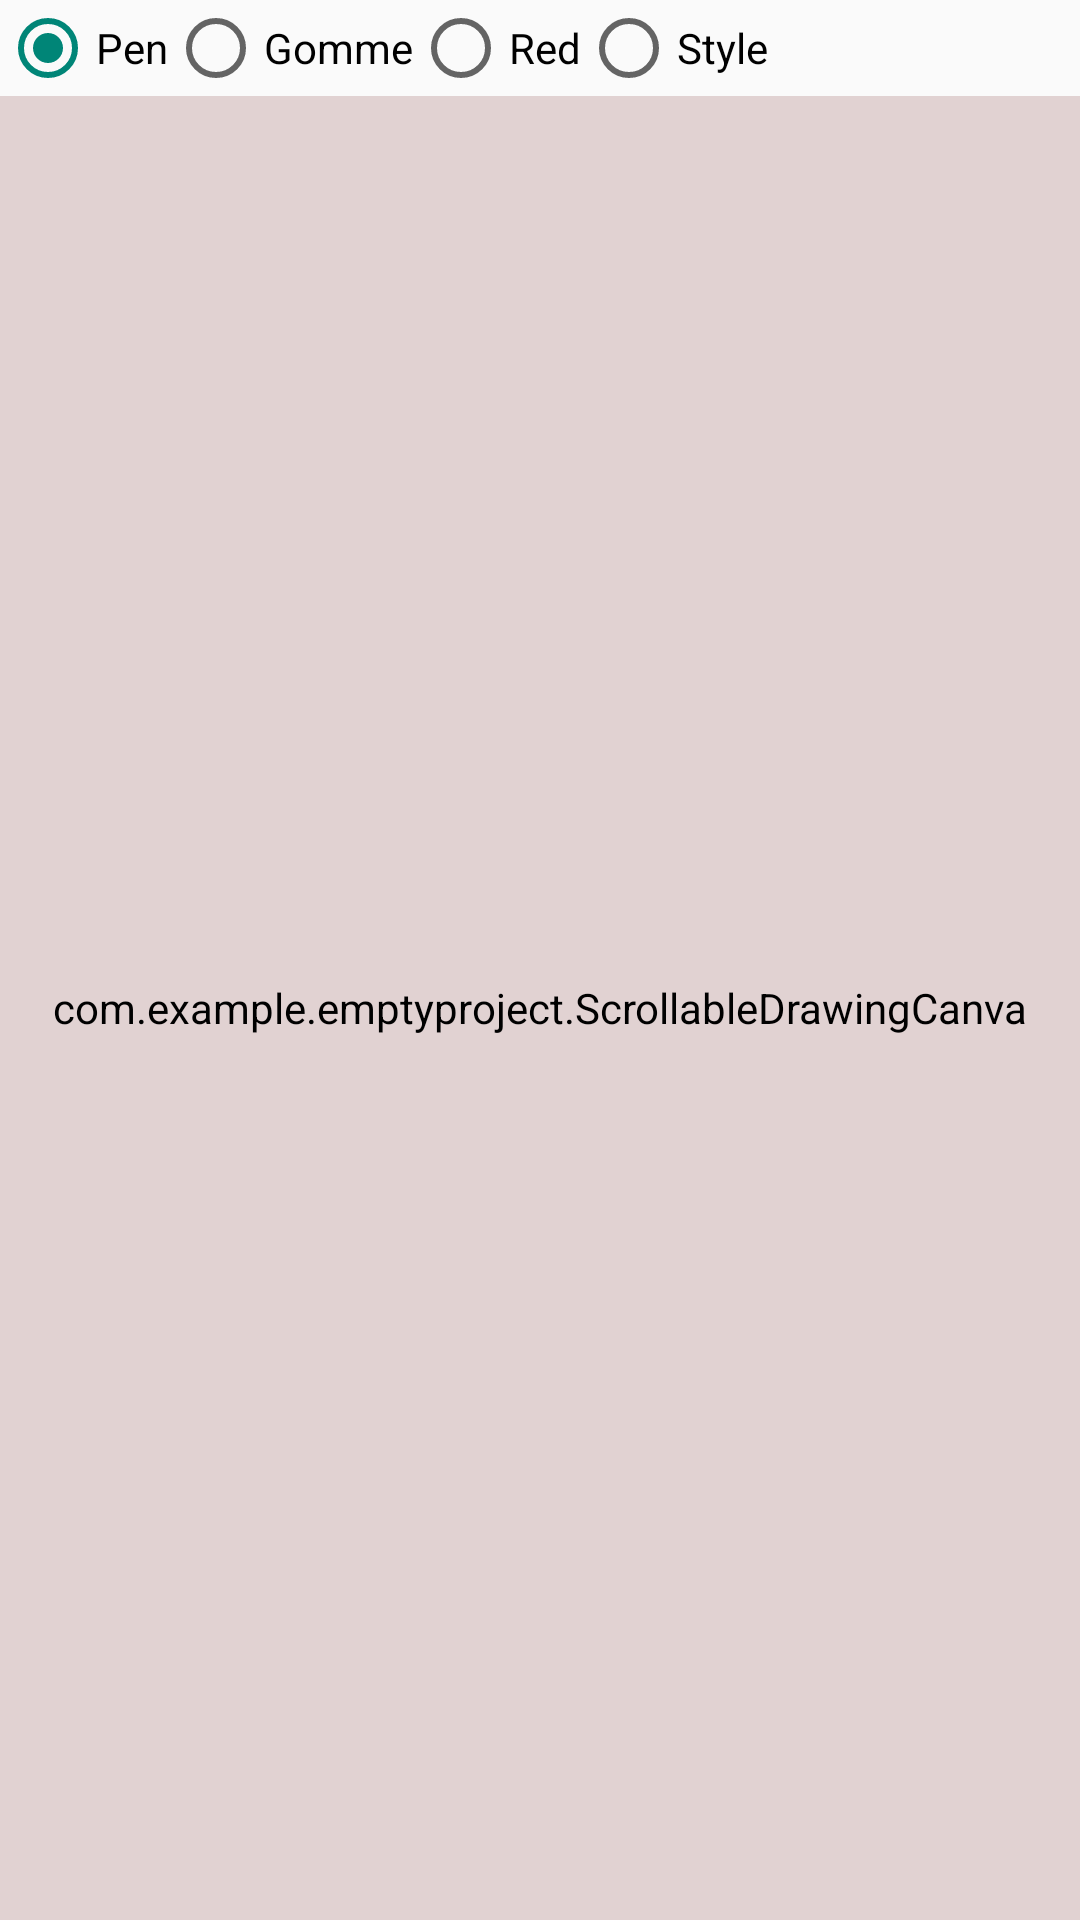

Write the Android layout XML for this screen, with the resource values it uses.
<!-- AndroidManifest.xml: application theme Theme.AppCompat.Light.NoActionBar -->
<!-- res/layout/activity_main.xml -->
<?xml version="1.0" encoding="utf-8"?>
<androidx.constraintlayout.widget.ConstraintLayout xmlns:android="http://schemas.android.com/apk/res/android"
    xmlns:app="http://schemas.android.com/apk/res-auto"
    xmlns:tools="http://schemas.android.com/tools"
    android:layout_width="match_parent"
    android:layout_height="match_parent"
    tools:context=".MainActivity">


    <com.example.emptyproject.ScrollableDrawingCanva
        android:id="@+id/scrollableDrawingCanva"
        android:layout_width="0dp"
        android:layout_height="0dp"
        android:background="#978383"
        android:backgroundTint="#E1D2D2"
        app:layout_constraintBottom_toBottomOf="parent"
        app:layout_constraintEnd_toEndOf="parent"
        app:layout_constraintStart_toStartOf="parent"
        app:layout_constraintTop_toBottomOf="@+id/radioGroup">

    </com.example.emptyproject.ScrollableDrawingCanva>

    <RadioGroup
        android:id="@+id/radioGroup"
        android:layout_width="wrap_content"
        android:layout_height="wrap_content"
        android:checkedButton="@id/penButton"
        android:orientation="horizontal"
        app:layout_constraintStart_toStartOf="parent"
        app:layout_constraintTop_toTopOf="parent">

        <RadioButton
            android:id="@+id/penButton"
            android:layout_width="match_parent"
            android:layout_height="wrap_content"
            android:text="Pen" />

        <RadioButton
            android:id="@+id/gomButton"
            android:layout_width="match_parent"
            android:layout_height="wrap_content"
            android:text="Gomme" />

        <RadioButton
            android:id="@+id/redButton"
            android:layout_width="match_parent"
            android:layout_height="wrap_content"
            android:layout_weight="1"
            android:text="Red" />

        <RadioButton
            android:id="@+id/styleButton"
            android:layout_width="match_parent"
            android:layout_height="wrap_content"
            android:layout_weight="1"
            android:text="Style" />

    </RadioGroup>

</androidx.constraintlayout.widget.ConstraintLayout>
<!-- resources referenced by this layout -->
<resources>

</resources>
